Run: headless pygame with SDL's dummy video driver; simulated clock (each Clock.tick advances the game by its frame time, no real sleeping); random seed 0; keys injected as events and as key.get_pressed() state; no mouse input.
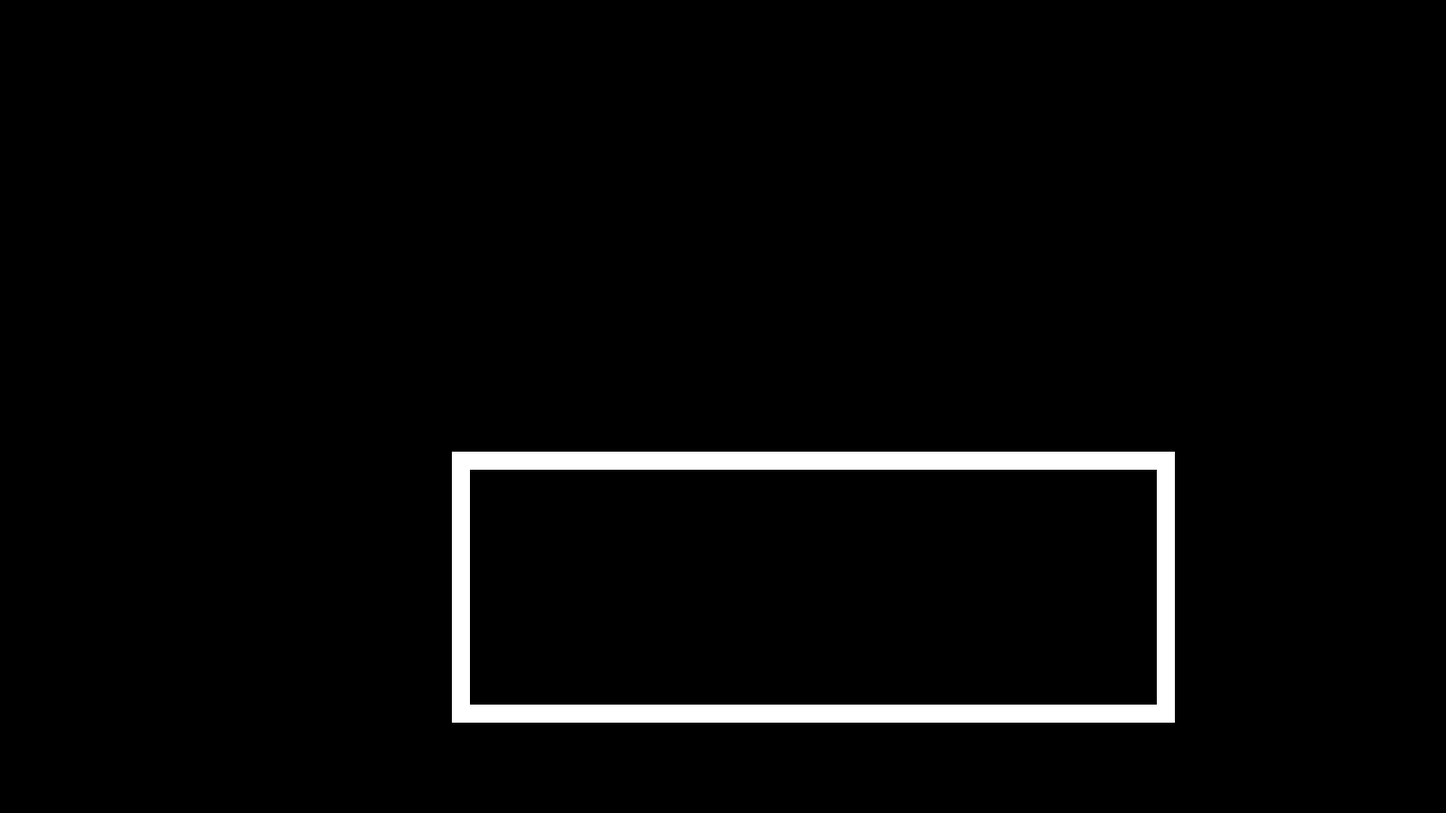
Frame 1 of 4 · flips 1–60 · no input
Frame 2 of 4 · flips 61–180 · tapped SPACE, RETURN · held RIGHT (→), D · screen unchanged from frame 1, image omitted
Frame 3 of 4 · flips 181–300 · held DOWN (↓), S · screen unchanged from frame 2, image omitted
Frame 4 of 4 · flips 301–420 · held LEFT (←), A, UP (↑), W · screen unchanged from frame 3, image omitted

The pygame program that drew these frames:

import pygame

pygame.init()

# TODO move to constants
screen_size = (1600, 900)
screen = pygame.display.set_mode(screen_size)
pygame.display.set_caption("My awesome swords game!!!!")

running = True
while running:
    screen.fill((0, 0, 0)) # maybe a different color?

    # Test code: display a rectangle
    pygame.draw.rect(screen, (255, 255, 255),
        pygame.Rect(500, 500, 800, 300)
    )
    pygame.draw.rect(screen, (0, 0, 0),
        pygame.Rect(520, 520, 760, 260)
    )

    pygame.display.flip()

    # handle events
    for event in pygame.event.get():
        if event.type == pygame.QUIT:
            running = False
